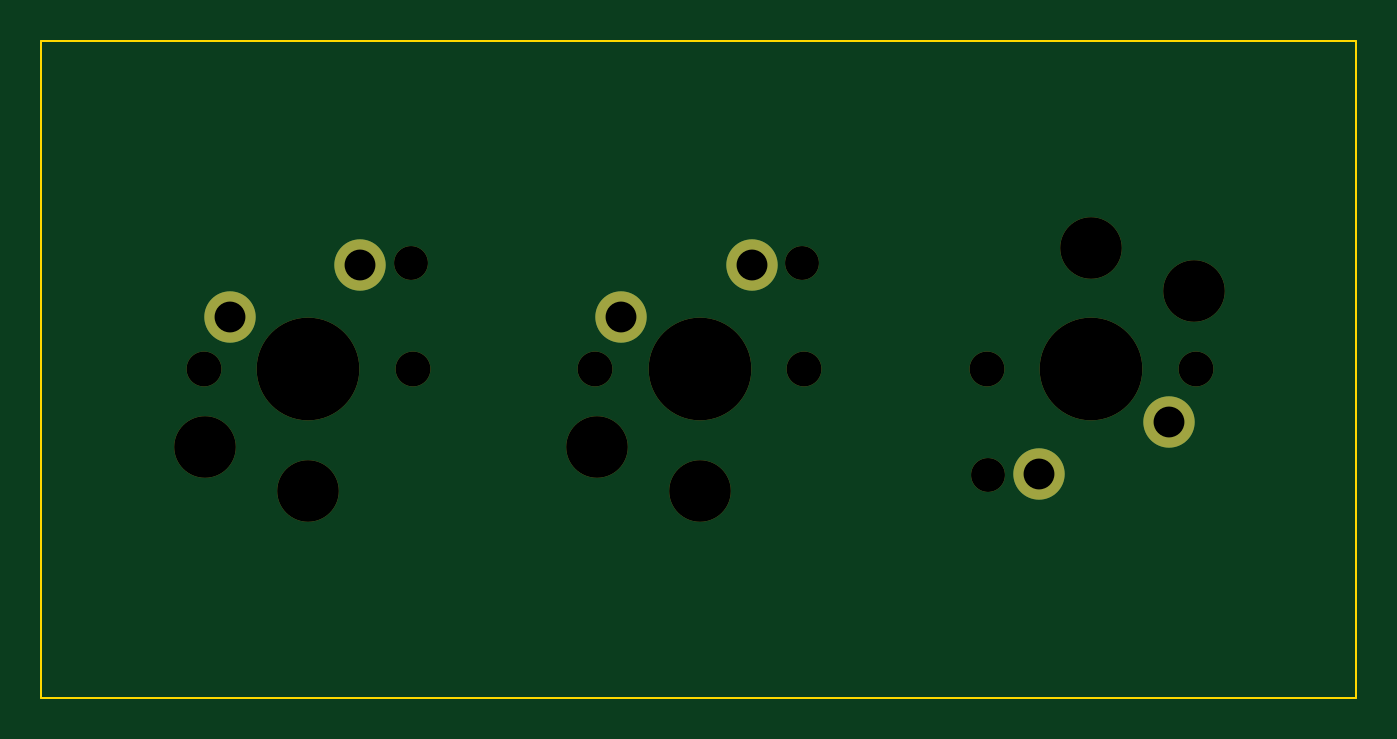
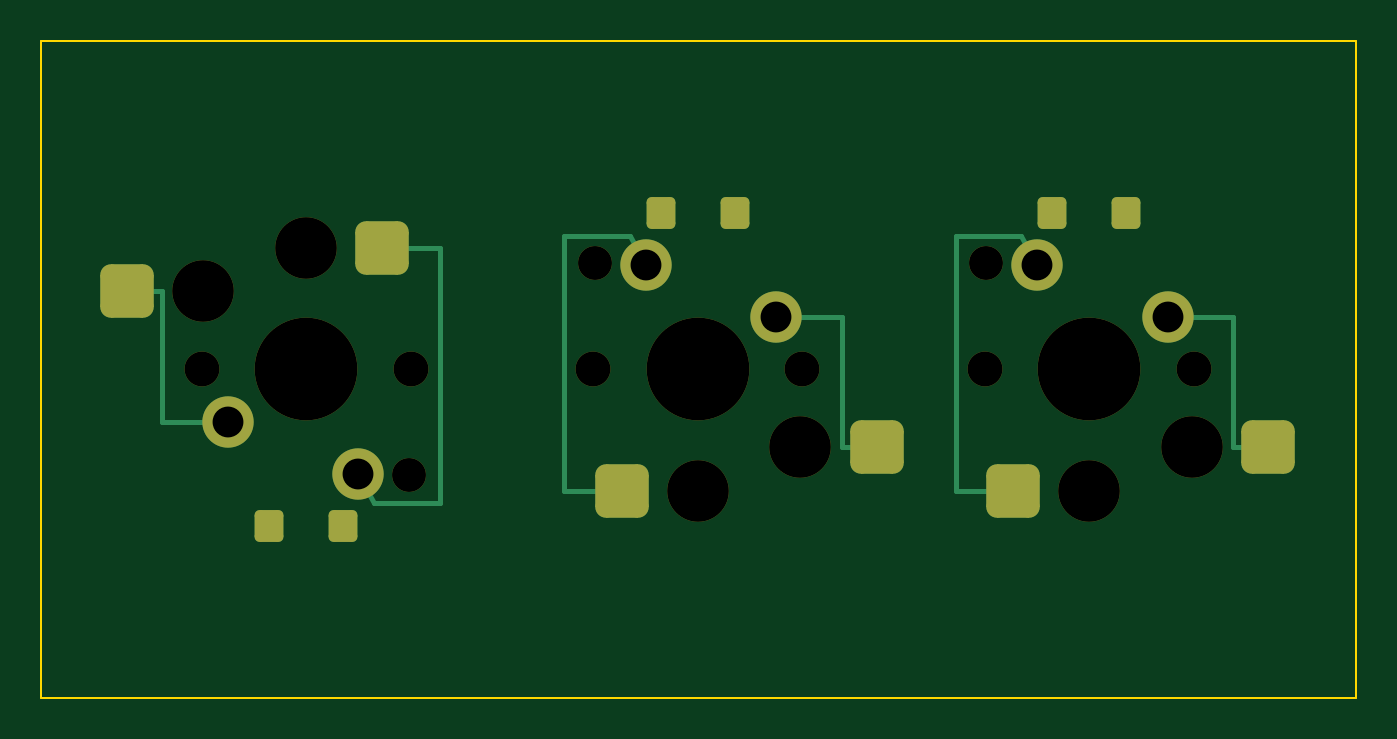
Circuit board: 12 layer files. Board 64.0 x 32.0 mm.
- bottom_copper: kc2_x3_v2_switch_coupon-B_Cu.gbl (3735 bytes)
- bottom_mask: kc2_x3_v2_switch_coupon-B_Mask.gbs (2664 bytes)
- paste: kc2_x3_v2_switch_coupon-B_Paste.gbp (1863 bytes)
- bottom_silk: kc2_x3_v2_switch_coupon-B_Silkscreen.gbo (2674 bytes)
- outline: kc2_x3_v2_switch_coupon-Edge_Cuts.gm1 (694 bytes)
- top_copper: kc2_x3_v2_switch_coupon-F_Cu.gtl (932 bytes)
- top_mask: kc2_x3_v2_switch_coupon-F_Mask.gts (1311 bytes)
- paste: kc2_x3_v2_switch_coupon-F_Paste.gtp (472 bytes)
- top_silk: kc2_x3_v2_switch_coupon-F_Silkscreen.gto (1321 bytes)
- drill: kc2_x3_v2_switch_coupon-NPTH.drl (749 bytes)
- drill: kc2_x3_v2_switch_coupon-PTH.drl (404 bytes)
- drill: kc2_x3_v2_switch_coupon-drill-report.txt (805 bytes)

=== bottom_copper: kc2_x3_v2_switch_coupon-B_Cu.gbl ===
%TF.GenerationSoftware,KiCad,Pcbnew,10.0.3*%
%TF.CreationDate,2026-08-03T10:12:10+09:00*%
%TF.ProjectId,kc2_x3_v2_switch_coupon,6b63325f-7833-45f7-9632-5f7377697463,coupon-1*%
%TF.SameCoordinates,Original*%
%TF.FileFunction,Copper,L2,Bot*%
%TF.FilePolarity,Positive*%
%FSLAX46Y46*%
G04 Gerber Fmt 4.6, Leading zero omitted, Abs format (unit mm)*
G04 Created by KiCad (PCBNEW 10.0.3) date 2026-08-03 10:12:10*
%MOMM*%
%LPD*%
G01*
G04 APERTURE LIST*
G04 Aperture macros list*
%AMRoundRect*
0 Rectangle with rounded corners*
0 $1 Rounding radius*
0 $2 $3 $4 $5 $6 $7 $8 $9 X,Y pos of 4 corners*
0 Add a 4 corners polygon primitive as box body*
4,1,4,$2,$3,$4,$5,$6,$7,$8,$9,$2,$3,0*
0 Add four circle primitives for the rounded corners*
1,1,$1+$1,$2,$3*
1,1,$1+$1,$4,$5*
1,1,$1+$1,$6,$7*
1,1,$1+$1,$8,$9*
0 Add four rect primitives between the rounded corners*
20,1,$1+$1,$2,$3,$4,$5,0*
20,1,$1+$1,$4,$5,$6,$7,0*
20,1,$1+$1,$6,$7,$8,$9,0*
20,1,$1+$1,$8,$9,$2,$3,0*%
G04 Aperture macros list end*
%TA.AperFunction,ComponentPad*%
%ADD10C,2.500000*%
%TD*%
%TA.AperFunction,SMDPad,CuDef*%
%ADD11RoundRect,0.520000X0.780000X0.780000X-0.780000X0.780000X-0.780000X-0.780000X0.780000X-0.780000X0*%
%TD*%
%TA.AperFunction,SMDPad,CuDef*%
%ADD12RoundRect,0.520000X-0.780000X-0.780000X0.780000X-0.780000X0.780000X0.780000X-0.780000X0.780000X0*%
%TD*%
%TA.AperFunction,SMDPad,CuDef*%
%ADD13RoundRect,0.252000X0.448000X0.523000X-0.448000X0.523000X-0.448000X-0.523000X0.448000X-0.523000X0*%
%TD*%
%TA.AperFunction,SMDPad,CuDef*%
%ADD14RoundRect,0.252000X-0.448000X-0.523000X0.448000X-0.523000X0.448000X0.523000X-0.448000X0.523000X0*%
%TD*%
%TA.AperFunction,Conductor*%
%ADD15C,0.250000*%
%TD*%
G04 APERTURE END LIST*
D10*
%TO.P,SW_R,1*%
%TO.N,SW_R_CONTACT_1*%
X63559999Y-45080000D03*
D11*
X62399999Y-34100000D03*
%TO.P,SW_R,2*%
%TO.N,SW_R_CONTACT_2*%
X74799999Y-36200000D03*
D10*
X69909999Y-42540000D03*
%TD*%
%TO.P,SW_L,1*%
%TO.N,SW_L_CONTACT_1*%
X30540000Y-34920000D03*
D12*
X31700000Y-45900000D03*
%TO.P,SW_L,2*%
%TO.N,SW_L_CONTACT_2*%
X19300000Y-43800000D03*
D10*
X24190000Y-37460000D03*
%TD*%
%TO.P,SW_MX,1*%
%TO.N,SW_MX_CONTACT_1*%
X49590000Y-34920000D03*
D12*
X50750000Y-45900000D03*
%TO.P,SW_MX,2*%
%TO.N,SW_MX_CONTACT_2*%
X38350000Y-43800000D03*
D10*
X43240000Y-37460000D03*
%TD*%
D13*
%TO.P,D_MX,1*%
%TO.N,N/C*%
X48850000Y-32400000D03*
%TO.P,D_MX,2*%
X45250000Y-32400000D03*
%TD*%
D14*
%TO.P,D_R,1*%
%TO.N,N/C*%
X64299999Y-47600000D03*
%TO.P,D_R,2*%
X67899999Y-47600000D03*
%TD*%
D13*
%TO.P,D_L,1*%
%TO.N,N/C*%
X29800000Y-32400000D03*
%TO.P,D_L,2*%
X26200000Y-32400000D03*
%TD*%
%TO.N,SW_L_CONTACT_1*%
D15*
X34500000Y-45900000D02*
X31700000Y-45900000D01*
X31300000Y-33500000D02*
X34500000Y-33500000D01*
X34500000Y-33500000D02*
X34500000Y-45900000D01*
X30540000Y-34920000D02*
X31300000Y-33500000D01*
%TO.N,SW_L_CONTACT_2*%
X21000000Y-37460000D02*
X21000000Y-43800000D01*
X24190000Y-37460000D02*
X21000000Y-37460000D01*
X21000000Y-43800000D02*
X19300000Y-43800000D01*
%TO.N,SW_MX_CONTACT_1*%
X53550000Y-33500000D02*
X53550000Y-45900000D01*
X53550000Y-45900000D02*
X50750000Y-45900000D01*
X49590000Y-34920000D02*
X50349999Y-33500000D01*
X50349999Y-33500000D02*
X53550000Y-33500000D01*
%TO.N,SW_MX_CONTACT_2*%
X40050000Y-37460000D02*
X40050000Y-43800000D01*
X43239999Y-37460000D02*
X40050000Y-37460000D01*
X40050000Y-43800000D02*
X38349999Y-43800000D01*
%TO.N,SW_R_CONTACT_1*%
X62800000Y-46500000D02*
X59599999Y-46500000D01*
X59599999Y-34100000D02*
X62399999Y-34100000D01*
X63559999Y-45080000D02*
X62800000Y-46500000D01*
X59599999Y-46500000D02*
X59599999Y-34100000D01*
%TO.N,SW_R_CONTACT_2*%
X73100000Y-36200000D02*
X74800000Y-36200000D01*
X69910000Y-42540000D02*
X73100000Y-42540000D01*
X73100000Y-42540000D02*
X73100000Y-36200000D01*
%TD*%
M02*

=== bottom_mask: kc2_x3_v2_switch_coupon-B_Mask.gbs (2664 bytes, source withheld) ===
=== paste: kc2_x3_v2_switch_coupon-B_Paste.gbp (1863 bytes, source withheld) ===
=== bottom_silk: kc2_x3_v2_switch_coupon-B_Silkscreen.gbo (2674 bytes, source withheld) ===
=== outline: kc2_x3_v2_switch_coupon-Edge_Cuts.gm1 ===
%TF.GenerationSoftware,KiCad,Pcbnew,10.0.3*%
%TF.CreationDate,2026-08-03T10:12:10+09:00*%
%TF.ProjectId,kc2_x3_v2_switch_coupon,6b63325f-7833-45f7-9632-5f7377697463,coupon-1*%
%TF.SameCoordinates,Original*%
%TF.FileFunction,Profile,NP*%
%FSLAX46Y46*%
G04 Gerber Fmt 4.6, Leading zero omitted, Abs format (unit mm)*
G04 Created by KiCad (PCBNEW 10.0.3) date 2026-08-03 10:12:10*
%MOMM*%
%LPD*%
G01*
G04 APERTURE LIST*
%TA.AperFunction,Profile*%
%ADD10C,0.100000*%
%TD*%
G04 APERTURE END LIST*
D10*
X15000000Y-24000000D02*
X79000000Y-24000000D01*
X15000000Y-56000000D02*
X15000000Y-24000000D01*
X79000000Y-24000000D02*
X79000000Y-56000000D01*
X79000000Y-56000000D02*
X15000000Y-56000000D01*
M02*

=== top_copper: kc2_x3_v2_switch_coupon-F_Cu.gtl ===
%TF.GenerationSoftware,KiCad,Pcbnew,10.0.3*%
%TF.CreationDate,2026-08-03T10:12:10+09:00*%
%TF.ProjectId,kc2_x3_v2_switch_coupon,6b63325f-7833-45f7-9632-5f7377697463,coupon-1*%
%TF.SameCoordinates,Original*%
%TF.FileFunction,Copper,L1,Top*%
%TF.FilePolarity,Positive*%
%FSLAX46Y46*%
G04 Gerber Fmt 4.6, Leading zero omitted, Abs format (unit mm)*
G04 Created by KiCad (PCBNEW 10.0.3) date 2026-08-03 10:12:10*
%MOMM*%
%LPD*%
G01*
G04 APERTURE LIST*
%TA.AperFunction,ComponentPad*%
%ADD10C,2.500000*%
%TD*%
G04 APERTURE END LIST*
D10*
%TO.P,SW_R,1*%
%TO.N,SW_R_CONTACT_1*%
X63559999Y-45080000D03*
%TO.P,SW_R,2*%
%TO.N,SW_R_CONTACT_2*%
X69909999Y-42540000D03*
%TD*%
%TO.P,SW_L,1*%
%TO.N,SW_L_CONTACT_1*%
X30540000Y-34920000D03*
%TO.P,SW_L,2*%
%TO.N,SW_L_CONTACT_2*%
X24190000Y-37460000D03*
%TD*%
%TO.P,SW_MX,1*%
%TO.N,SW_MX_CONTACT_1*%
X49590000Y-34920000D03*
%TO.P,SW_MX,2*%
%TO.N,SW_MX_CONTACT_2*%
X43240000Y-37460000D03*
%TD*%
M02*

=== top_mask: kc2_x3_v2_switch_coupon-F_Mask.gts ===
%TF.GenerationSoftware,KiCad,Pcbnew,10.0.3*%
%TF.CreationDate,2026-08-03T10:12:10+09:00*%
%TF.ProjectId,kc2_x3_v2_switch_coupon,6b63325f-7833-45f7-9632-5f7377697463,coupon-1*%
%TF.SameCoordinates,Original*%
%TF.FileFunction,Soldermask,Top*%
%TF.FilePolarity,Negative*%
%FSLAX46Y46*%
G04 Gerber Fmt 4.6, Leading zero omitted, Abs format (unit mm)*
G04 Created by KiCad (PCBNEW 10.0.3) date 2026-08-03 10:12:10*
%MOMM*%
%LPD*%
G01*
G04 APERTURE LIST*
%ADD10C,1.700000*%
%ADD11C,3.000000*%
%ADD12C,5.000000*%
%ADD13C,1.650000*%
%ADD14C,2.500000*%
G04 APERTURE END LIST*
D10*
%TO.C,SW_R*%
X71179999Y-40000000D03*
D11*
X71099999Y-36200000D03*
D12*
X66099999Y-40000000D03*
D11*
X66099999Y-34100000D03*
D13*
X61099999Y-45150000D03*
D10*
X61019999Y-40000000D03*
D14*
X63559999Y-45080000D03*
X69909999Y-42540000D03*
%TD*%
D10*
%TO.C,SW_L*%
X22920000Y-40000000D03*
D11*
X23000000Y-43800000D03*
D12*
X28000000Y-40000000D03*
D11*
X28000000Y-45900000D03*
D13*
X33000000Y-34850000D03*
D10*
X33080000Y-40000000D03*
D14*
X30540000Y-34920000D03*
X24190000Y-37460000D03*
%TD*%
D10*
%TO.C,SW_MX*%
X41970000Y-40000000D03*
D11*
X42050000Y-43800000D03*
D12*
X47050000Y-40000000D03*
D11*
X47050000Y-45900000D03*
D13*
X52050000Y-34850000D03*
D10*
X52130000Y-40000000D03*
D14*
X49590000Y-34920000D03*
X43240000Y-37460000D03*
%TD*%
M02*

=== paste: kc2_x3_v2_switch_coupon-F_Paste.gtp ===
%TF.GenerationSoftware,KiCad,Pcbnew,10.0.3*%
%TF.CreationDate,2026-08-03T10:12:10+09:00*%
%TF.ProjectId,kc2_x3_v2_switch_coupon,6b63325f-7833-45f7-9632-5f7377697463,coupon-1*%
%TF.SameCoordinates,Original*%
%TF.FileFunction,Paste,Top*%
%TF.FilePolarity,Positive*%
%FSLAX46Y46*%
G04 Gerber Fmt 4.6, Leading zero omitted, Abs format (unit mm)*
G04 Created by KiCad (PCBNEW 10.0.3) date 2026-08-03 10:12:10*
%MOMM*%
%LPD*%
G01*
G04 APERTURE LIST*
G04 APERTURE END LIST*
M02*

=== top_silk: kc2_x3_v2_switch_coupon-F_Silkscreen.gto ===
%TF.GenerationSoftware,KiCad,Pcbnew,10.0.3*%
%TF.CreationDate,2026-08-03T10:12:10+09:00*%
%TF.ProjectId,kc2_x3_v2_switch_coupon,6b63325f-7833-45f7-9632-5f7377697463,coupon-1*%
%TF.SameCoordinates,Original*%
%TF.FileFunction,Legend,Top*%
%TF.FilePolarity,Positive*%
%FSLAX46Y46*%
G04 Gerber Fmt 4.6, Leading zero omitted, Abs format (unit mm)*
G04 Created by KiCad (PCBNEW 10.0.3) date 2026-08-03 10:12:10*
%MOMM*%
%LPD*%
G01*
G04 APERTURE LIST*
%ADD10C,1.700000*%
%ADD11C,3.000000*%
%ADD12C,5.000000*%
%ADD13C,1.650000*%
%ADD14C,2.500000*%
G04 APERTURE END LIST*
%LPC*%
D10*
%TO.C,SW_R*%
X71179999Y-40000000D03*
D11*
X71099999Y-36200000D03*
D12*
X66099999Y-40000000D03*
D11*
X66099999Y-34100000D03*
D13*
X61099999Y-45150000D03*
D10*
X61019999Y-40000000D03*
D14*
X63559999Y-45080000D03*
X69909999Y-42540000D03*
%TD*%
D10*
%TO.C,SW_L*%
X22920000Y-40000000D03*
D11*
X23000000Y-43800000D03*
D12*
X28000000Y-40000000D03*
D11*
X28000000Y-45900000D03*
D13*
X33000000Y-34850000D03*
D10*
X33080000Y-40000000D03*
D14*
X30540000Y-34920000D03*
X24190000Y-37460000D03*
%TD*%
D10*
%TO.C,SW_MX*%
X41970000Y-40000000D03*
D11*
X42050000Y-43800000D03*
D12*
X47050000Y-40000000D03*
D11*
X47050000Y-45900000D03*
D13*
X52050000Y-34850000D03*
D10*
X52130000Y-40000000D03*
D14*
X49590000Y-34920000D03*
X43240000Y-37460000D03*
%TD*%
%LPD*%
M02*

=== drill: kc2_x3_v2_switch_coupon-NPTH.drl ===
M48
; DRILL file KiCad 10.0.3 date 2026-08-03T10:12:10
; FORMAT={-:-/ absolute / metric / decimal}
; #@! TF.CreationDate,2026-08-03T10:12:10+09:00
; #@! TF.GenerationSoftware,Kicad,Pcbnew,10.0.3
; #@! TF.FileFunction,NonPlated,1,2,NPTH
FMAT,2
METRIC
; #@! TA.AperFunction,NonPlated,NPTH,ComponentDrill
T1C1.650
; #@! TA.AperFunction,NonPlated,NPTH,ComponentDrill
T2C1.700
; #@! TA.AperFunction,NonPlated,NPTH,ComponentDrill
T3C3.000
; #@! TA.AperFunction,NonPlated,NPTH,ComponentDrill
T4C5.000
%
G90
G05
T1
X33.0Y-34.85
X52.05Y-34.85
X61.1Y-45.15
T2
X22.92Y-40.0
X33.08Y-40.0
X41.97Y-40.0
X52.13Y-40.0
X61.02Y-40.0
X71.18Y-40.0
T3
X23.0Y-43.8
X28.0Y-45.9
X42.05Y-43.8
X47.05Y-45.9
X66.1Y-34.1
X71.1Y-36.2
T4
X28.0Y-40.0
X47.05Y-40.0
X66.1Y-40.0
M30

=== drill: kc2_x3_v2_switch_coupon-PTH.drl ===
M48
; DRILL file KiCad 10.0.3 date 2026-08-03T10:12:10
; FORMAT={-:-/ absolute / metric / decimal}
; #@! TF.CreationDate,2026-08-03T10:12:10+09:00
; #@! TF.GenerationSoftware,Kicad,Pcbnew,10.0.3
; #@! TF.FileFunction,Plated,1,2,PTH
FMAT,2
METRIC
; #@! TA.AperFunction,Plated,PTH,ComponentDrill
T1C1.500
%
G90
G05
T1
X24.19Y-37.46
X30.54Y-34.92
X43.24Y-37.46
X49.59Y-34.92
X63.56Y-45.08
X69.91Y-42.54
M30

=== drill: kc2_x3_v2_switch_coupon-drill-report.txt (805 bytes, source withheld) ===
